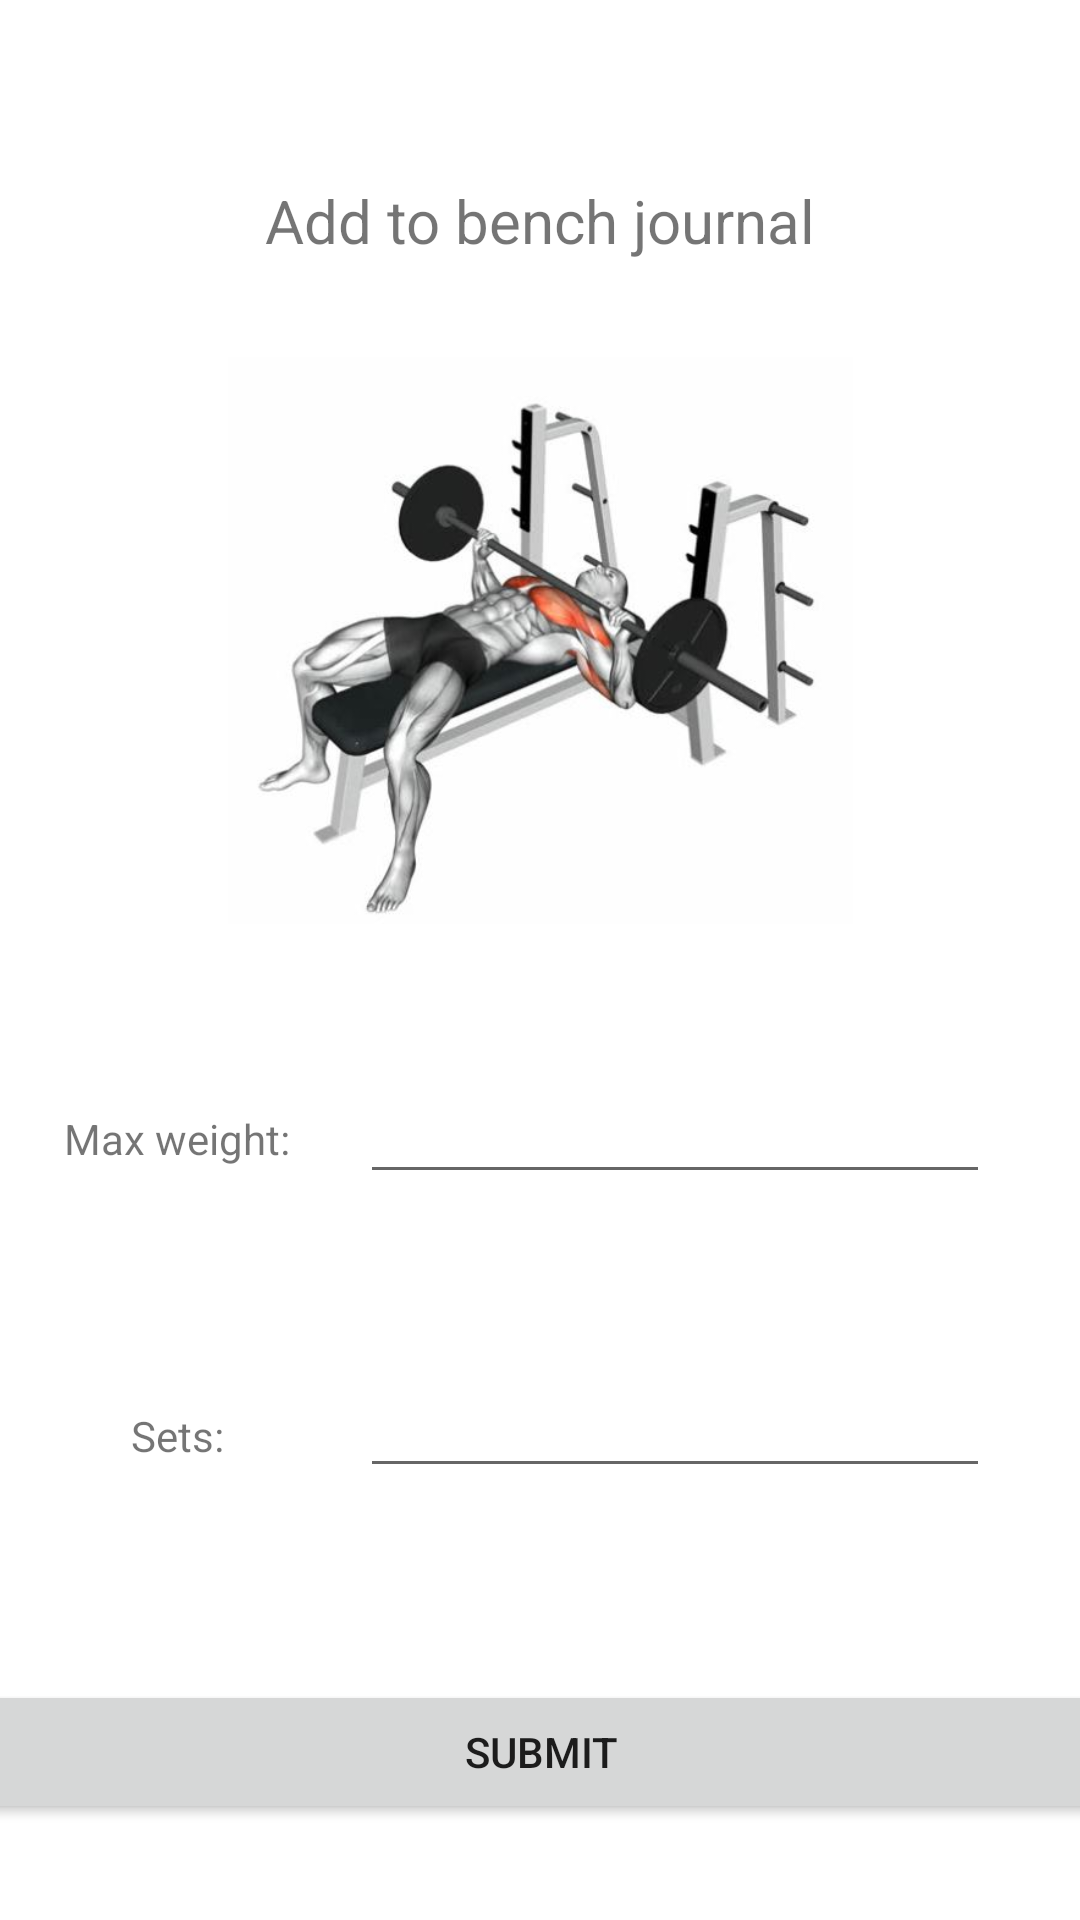

The Android layout XML behind this screen, and the referenced resources:
<!-- AndroidManifest.xml: application theme Theme.Atlas -->
<!-- res/layout/activity_bench_add_j.xml -->
<?xml version="1.0" encoding="utf-8"?>
<androidx.constraintlayout.widget.ConstraintLayout xmlns:android="http://schemas.android.com/apk/res/android"
    xmlns:app="http://schemas.android.com/apk/res-auto"
    xmlns:tools="http://schemas.android.com/tools"
    android:layout_width="match_parent"
    android:layout_height="match_parent"
    tools:context=".benchAddJ">


    <TextView
        android:id="@+id/benchJournalweight"
        android:layout_width="wrap_content"
        android:layout_height="wrap_content"
        android:layout_marginStart="30dp"
        android:layout_marginTop="370dp"
        android:layout_marginEnd="32dp"
        android:text="Max weight:"
        app:layout_constraintEnd_toStartOf="@+id/bjmax"
        app:layout_constraintStart_toStartOf="parent"
        app:layout_constraintTop_toTopOf="parent" />

    <EditText
        android:id="@+id/bjmax"
        android:layout_width="wrap_content"
        android:layout_height="48dp"
        android:layout_marginTop="350dp"
        android:layout_marginEnd="30dp"
        android:ems="10"
        android:inputType="textPersonName"
        app:layout_constraintEnd_toEndOf="parent"
        app:layout_constraintTop_toTopOf="parent" />


    <TextView
        android:id="@+id/BenchJournalSets"
        android:layout_width="wrap_content"
        android:layout_height="wrap_content"
        android:layout_marginStart="30dp"
        android:layout_marginTop="80dp"
        android:layout_marginEnd="32dp"
        android:text="Sets:"
        app:layout_constraintEnd_toStartOf="@+id/bjSets"
        app:layout_constraintStart_toStartOf="parent"
        app:layout_constraintTop_toBottomOf="@+id/benchJournalweight" />

    <EditText
        android:id="@+id/bjSets"
        android:layout_width="wrap_content"
        android:layout_height="48dp"
        android:layout_marginTop="50dp"
        android:layout_marginEnd="30dp"
        android:ems="10"
        android:inputType="textPersonName"
        app:layout_constraintEnd_toEndOf="parent"
        app:layout_constraintTop_toBottomOf="@+id/bjmax" />

    <TextView
        android:id="@+id/BenchJournalReps"
        android:layout_width="wrap_content"
        android:layout_height="wrap_content"
        android:layout_marginStart="30dp"
        android:layout_marginTop="80dp"
        android:layout_marginEnd="32dp"
        android:text="Reps:"
        app:layout_constraintEnd_toStartOf="@+id/bjreps"
        app:layout_constraintStart_toStartOf="parent"
        app:layout_constraintTop_toBottomOf="@+id/BenchJournalSets" />

    <EditText
        android:id="@+id/bjreps"
        android:layout_width="wrap_content"
        android:layout_height="48dp"
        android:layout_marginTop="50dp"
        android:layout_marginEnd="30dp"
        android:ems="10"
        android:inputType="textPersonName"
        app:layout_constraintEnd_toEndOf="parent"
        app:layout_constraintTop_toBottomOf="@+id/bjSets" />

    <Button
        android:id="@+id/bsubmit"
        android:layout_width="400dp"
        android:layout_height="wrap_content"
        android:layout_marginBottom="32dp"
        android:text="Submit"
        app:layout_constraintBottom_toBottomOf="parent"
        app:layout_constraintEnd_toEndOf="parent"
        app:layout_constraintStart_toStartOf="parent" />

    <TextView
        android:id="@+id/bjtitle"
        android:layout_width="wrap_content"
        android:layout_height="wrap_content"
        android:layout_marginTop="60dp"
        android:text="Add to bench journal"
        android:textAlignment="center"
        android:textSize="20sp"
        app:layout_constraintEnd_toEndOf="parent"
        app:layout_constraintStart_toStartOf="parent"
        app:layout_constraintTop_toTopOf="parent" />

    <Button
        android:id="@+id/bjhome"
        style="@style/Widget.AppCompat.Button.Borderless"
        android:layout_width="48dp"
        android:layout_height="52dp"
        android:layout_marginTop="8dp"
        android:layout_marginEnd="8dp"
        android:foreground="@drawable/_5766"
        android:visibility="visible"
        app:layout_constraintEnd_toEndOf="parent"
        app:layout_constraintTop_toTopOf="parent" />

    <Button
        android:id="@+id/bjback"
        style="@style/Widget.AppCompat.Button.Borderless"
        android:layout_width="48dp"
        android:layout_height="52dp"
        android:layout_marginStart="8dp"
        android:layout_marginTop="8dp"
        android:foreground="?attr/actionModeCloseDrawable"
        android:visibility="visible"
        app:layout_constraintStart_toStartOf="parent"
        app:layout_constraintTop_toTopOf="parent" />

    <ImageView
        android:id="@+id/imageView5"
        android:layout_width="233dp"
        android:layout_height="189dp"
        android:layout_marginTop="32dp"
        app:layout_constraintEnd_toEndOf="parent"
        app:layout_constraintStart_toStartOf="parent"
        app:layout_constraintTop_toBottomOf="@+id/bjtitle"
        app:srcCompat="@drawable/bench" />

</androidx.constraintlayout.widget.ConstraintLayout>
<!-- resources referenced by this layout -->
<resources>
  <!-- drawable bench: jpg bitmap (drawable, 28117 bytes) -->
  <style name="Theme.Atlas" parent="Theme.MaterialComponents.DayNight.DarkActionBar">
          
          <item name="colorPrimary">@color/purple_500</item>
          <item name="colorPrimaryVariant">@color/purple_700</item>
          <item name="colorOnPrimary">@color/white</item>
          
          <item name="colorSecondary">@color/teal_200</item>
          <item name="colorSecondaryVariant">@color/teal_700</item>
          <item name="colorOnSecondary">@color/black</item>
          
          <item name="android:statusBarColor">?attr/colorPrimaryVariant</item>
          
      </style>
  <!-- not gathered from this repository: default colours our renderer supplied (Android Studio template values) -->
  <color name="purple_500">#FF6200EE</color>
  <color name="purple_700">#FF3700B3</color>
  <color name="teal_200">#FF03DAC5</color>
  <color name="teal_700">#FF018786</color>
  <color name="black">#FF000000</color>
  <color name="white">#FFFFFFFF</color>
</resources>
